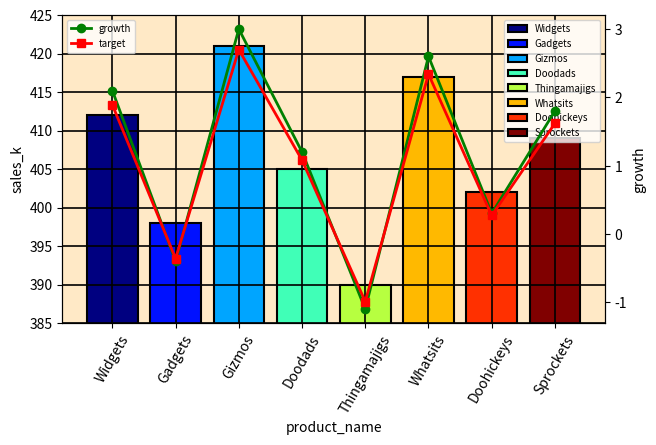
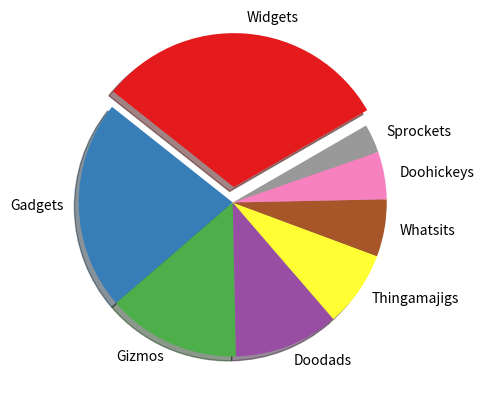

The matplotlib source for these figures, in order:
"""A deliberately bad matplotlib chart used to test the inspectors and as the worked
example in example_critique.md. Quarterly sales of five product lines, plus a pie of
market share. Every problem here is intentional."""
import matplotlib.pyplot as plt
import numpy as np

products = ["Widgets", "Gadgets", "Gizmos", "Doodads", "Thingamajigs", "Whatsits",
            "Doohickeys", "Sprockets"]
sales = np.array([412, 398, 421, 405, 390, 417, 402, 409])          # k€
growth = np.array([2.1, -0.4, 3.0, 1.2, -1.1, 2.6, 0.3, 1.8])       # %

fig, ax = plt.subplots(figsize=(7, 4))
colors = plt.cm.jet(np.linspace(0, 1, len(products)))
bars = ax.bar(products, sales, color=colors, edgecolor="black", linewidth=1.5)
ax.set_ylim(385, 425)                       # truncated axis on bars
ax.set_xlabel("product_name")
ax.set_ylabel("sales_k")
ax.grid(True, color="black", linewidth=1.2)
ax.set_facecolor("#ffe9c6")
plt.setp(ax.get_xticklabels(), rotation=60)
ax.legend(bars, products, fontsize=7, loc="upper right")

ax2 = ax.twinx()                            # dual axis
ax2.plot(products, growth, color="green", marker="o", linewidth=2, label="growth")
ax2.plot(products, growth * 0.9, color="red", marker="s", linewidth=2, label="target")
ax2.set_ylabel("growth")
ax2.legend(fontsize=7, loc="upper left")

fig2, axp = plt.subplots(figsize=(5, 5))
share = [31, 22, 14, 11, 8, 6, 5, 3]
axp.pie(share, labels=products, startangle=30, explode=[0.1] + [0] * 7, shadow=True,
        colors=plt.cm.Set1(np.linspace(0, 1, 8)))

plt.show()
